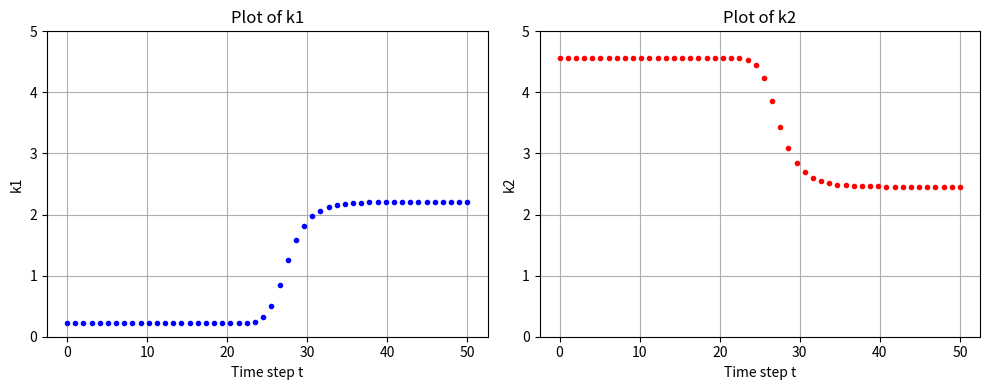

Recreate this plot in Python. (Note: this script raises an exception after producing the figure.)
import numpy as np
import matplotlib.pyplot as plt

"""
Computing the Nash equilibrium for a finite horizon (FH) discrete time linear quadratic (LQ) game with two agents.
We compute it by applying dynamic programming. At each time step, starting from the last one, 
we need to solve a linear system given by the following two equations:

1. (B1.T @ P1 @ B1 + R1) @ K1 + (B1.T @ P1 @ B2) @ K2 = (B1.T) @ P1 @ A

2. (B2.T @ P2 @ B1) @ K1 + (B2.T @ P2 @ B2 + R2) @ K2 = (B2.T) @ P2 @ A

Giulio Salizzoni @ EPFL
2024 June
"""

# compute the inverse of the matrix M. It is needed to solve the linear system that gives us the Nash equilibrium policies
def matrixInverted(B1,B2,R1,R2,P1,P2):

    M = np.concatenate((
    np.concatenate((B1.T @ P1 @ B1 + R1, B1.T @ P1 @ B2), axis=1),
    np.concatenate((B2.T @ P2 @ B1, B2.T @ P2 @ B2 + R2), axis=1)
    ), axis=0)

    return np.linalg.inv(M)

# compute the algebraic Riccati equation
def ARE(A,Bi,Bj,Ki,Kj,Q,R,P):

    newP = Q + (Ki.T) @ R @ Ki + ( ( A - Bi @ Ki - Bj @ Kj ).T ) @ P @ ( A - Bi @ Ki - Bj @ Kj )

    return newP
    

# number of agents
#n = 2

# system matrices
A = np.array([[5]])
B1 = np.array([[1]])
B2 = np.array([[1]])

# parameters of the cost function of the first agent
Q1 = np.array([[1]])
R1 = np.array([[1]])

# parameters of the cost function of the second agent
Q2 = np.array([[1]])
R2 = np.array([[2]])

# # Definisci le matrici A, B1 e B2
# A = np.array([[0.588, 0.028],
#               [0.570, 0.056]])

# B1 = np.array([[1], 
#                [1]])

# B2 = np.array([[0], 
#                [1]])

# # Definisci Q1 e Q2 utilizzando diag
# Q1 = np.diag([1, 1])
# Q2 = np.diag([1, 2])

# # Definisci R1 e R2
# R1 = np.array([[0.01]])
# R2 = R1

# Time horizon
T = 50

# Nash equilibrium policies
K = np.zeros((T,2))

# Define the final matrices P1 and P2
#P1 = Q1
#P2 = Q2
P1 = np.array([[6.614]])
P2 = np.array([[14.722]])

for t in range(T-1,-1,-1):

    invM = matrixInverted(B1,B2,R1,R2,P1,P2)
    #print("The inverse of M is:\n", invM)

    # Nash equilibrium policies at time t
    Kt = invM @ np.concatenate( ( (B1.T) @ P1 @ A, (B2.T) @ P2 @ A ) , axis = 0)
    #print("The NE strategies at time", t, "are:\n", invM)
    K1t = np.array( [Kt[0,:]] )
    K2t = np.array( [Kt[1,:]] )

    # P matrix for the time t-1
    P1 = ARE(A,B1,B2,K1t,K2t,Q1,R1,P1)
    P2 = ARE(A,B2,B1,K2t,K1t,Q2,R2,P2)

    # update the Nash equilibrium policies
    K[t,0] = Kt[0,0]
    K[t,1] = Kt[1,0]



# Figure - there are two subplots, one for each agent, put side by side
fig, axs = plt.subplots(1, 2, figsize=(10, 4))
x = np.linspace(0, T, T)

# First agent
axs[0].plot(x, K[:,0], '.', label='k1', color='b')
axs[0].set_title('Plot of k1')
axs[0].set_xlabel('Time step t')
axs[0].set_ylabel('k1')
axs[0].grid(True)
axs[0].set_ylim(0,5)

# Second agent
axs[1].plot(x, K[:,1], '.', label='k2', color='r')
axs[1].set_title('Plot of k2')
axs[1].set_xlabel('Time step t')
axs[1].set_ylabel('k2')
axs[1].grid(True)
axs[1].set_ylim(0,5)

# Plot 
plt.tight_layout()  # Adjust the space between subplots
plt.show()


# Print the value of the policies at t = 0 and t = 80
print("The NE at time t = 0 are:\n", K[0,:])
print("The NE at time t =80 are:\n", K[80,:])
